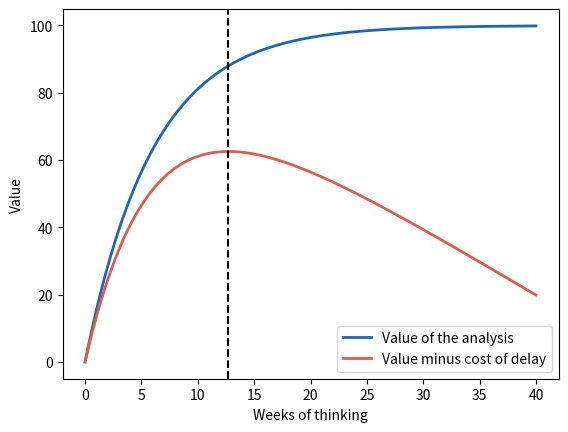

This chart was generated by the following Python code:
# End of novel. Beginning of job: when to stop thinking and start finishing.
import numpy as np
import matplotlib.pyplot as plt

tau = 6   # time scale of insight (weeks)
cost = 2  # cost of delay per week
# Deterministic: no random numbers.

t = np.arange(0, 40.001, 0.25)
value = 100 * (1 - np.exp(-t / tau))  # value of the analysis after t weeks
net = value - cost * t
t_star = max(0, tau * np.log(100 / (cost * tau)))  # where gains = cost

print(f"Stop thinking and start finishing after about {t_star:.1f} weeks,")
print(f"when the analysis has reached "
      f"{100 * (1 - np.exp(-t_star / tau)):.0f}% of its potential value")

plt.plot(t, value, color="#2166ac", linewidth=2,
         label="Value of the analysis")
plt.plot(t, net, color="#d6604d", linewidth=2,
         label="Value minus cost of delay")
plt.axvline(t_star, color="black", linestyle="--")
plt.xlabel("Weeks of thinking")
plt.ylabel("Value")
plt.legend()
plt.show()
